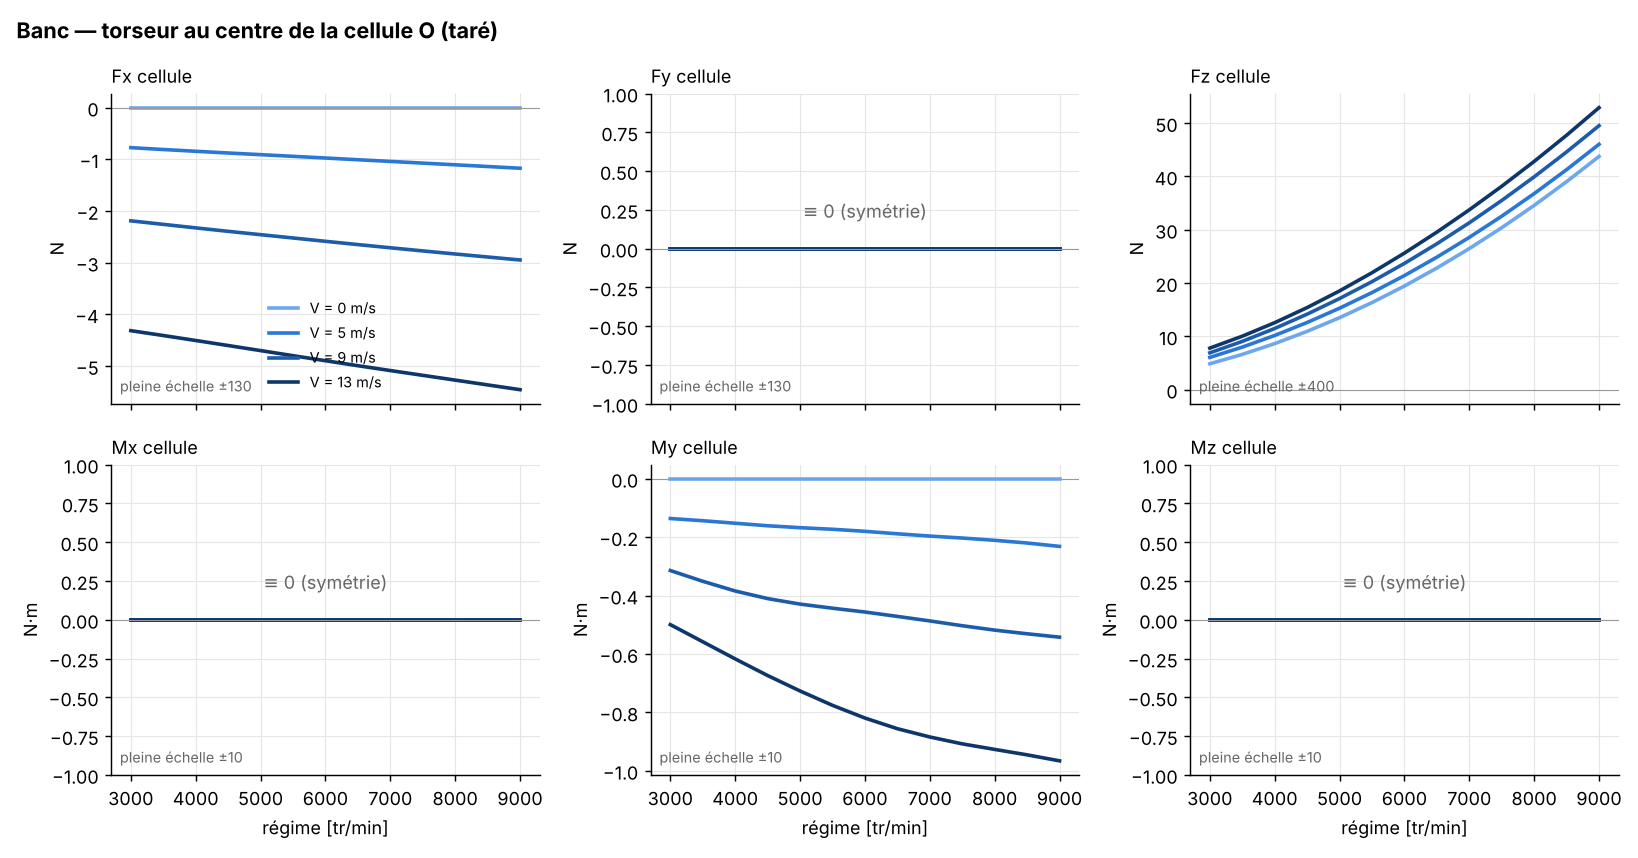

Values plotted in this chart, from the file beside it:
V_ms, rpm, Fx, Fy, Fz, Mx, My, Mz
0, 3000, 0, 0, 4.862, 0, 0, 0
0, 3500, 0, 0, 6.617, 0, 0, 0
0, 4000, 0, 0, 8.643, 0, 0, 0
0, 4500, 0, 0, 10.94, 0, 0, 0
0, 5000, 0, 0, 13.51, 0, 0, 0
0, 5500, 0, 0, 16.34, 0, 0, 0
0, 6000, 0, 0, 19.45, 0, 0, 0
0, 6500, 0, 0, 22.82, 0, 0, 0
0, 7000, 0, 0, 26.47, 0, 0, 0
0, 7500, 0, 0, 30.39, 0, 0, 0
0, 8000, 0, 0, 34.57, 0, 0, 0
0, 8500, 0, 0, 39.03, 0, 0, 0
0, 9000, 0, 0, 43.76, 0, 0, 0
5, 3000, -0.7746, -1.5407e-33, 6.054, 0, -0.136, 0
5, 3500, -0.8102, 0, 7.984, 0, -0.1435, 1.7347e-18
5, 4000, -0.8446, -6.163e-33, 10.17, 0, -0.1522, 3.4694e-18
5, 4500, -0.8779, 1.2326e-32, 12.61, 0, -0.1608, 0
5, 5000, -0.91, 1.2326e-32, 15.29, 0, -0.1674, 3.4694e-18
5, 5500, -0.9423, -1.2326e-32, 18.22, 0, -0.1728, 0
5, 6000, -0.9749, 1.2326e-32, 21.41, 0, -0.1798, 0
5, 6500, -1.008, 0, 24.86, 0, -0.1883, 0
5, 7000, -1.041, 0, 28.57, 0, -0.1961, 1.3878e-17
5, 7500, -1.074, 0, 32.55, 0, -0.2028, 0
5, 8000, -1.106, -2.4652e-32, 36.78, 0, -0.2106, 0
5, 8500, -1.139, 2.4652e-32, 41.28, 0, -0.2199, 0
5, 9000, -1.173, 0, 46.04, 0, -0.2314, 0
9, 3000, -2.191, 0, 6.913, 0, -0.3141, 0
9, 3500, -2.259, 0, 9.056, 0, -0.3509, 3.4694e-18
9, 4000, -2.327, 0, 11.48, 0, -0.3841, 0
9, 4500, -2.394, -1.5407e-33, 14.17, 0, -0.4102, 0
9, 5000, -2.459, -6.163e-33, 17.1, 0, -0.4291, -6.9389e-18
9, 5500, -2.523, -1.2326e-32, 20.27, 0, -0.4431, -6.9389e-18
9, 6000, -2.587, 0, 23.69, 0, -0.4561, 0
9, 6500, -2.651, 0, 27.37, 0, -0.4712, -1.3878e-17
9, 7000, -2.712, 0, 31.31, 0, -0.4867, 0
9, 7500, -2.773, -6.163e-33, 35.5, 0, -0.5031, 0
9, 8000, -2.833, 0, 39.93, 0, -0.5181, 0
9, 8500, -2.891, 2.4652e-32, 44.6, 0, -0.5307, 0
9, 9000, -2.948, 0, 49.53, 0, -0.5423, 2.7756e-17
13, 3000, -4.317, 0, 7.797, 0, -0.4993, -3.4694e-18
13, 3500, -4.411, 0, 10.03, 0, -0.558, -3.4694e-18
13, 4000, -4.507, 0, 12.57, 0, -0.6167, 0
13, 4500, -4.604, -6.163e-33, 15.4, 0, -0.6737, 6.9389e-18
13, 5000, -4.702, 0, 18.53, 0, -0.7265, -6.9389e-18
13, 5500, -4.801, 0, 21.94, 0, -0.7757, -6.9389e-18
13, 6000, -4.899, -6.163e-33, 25.63, 0, -0.8192, 1.3878e-17
13, 6500, -4.995, 0, 29.56, 0, -0.8557, -1.3878e-17
13, 7000, -5.089, -1.2326e-32, 33.74, 0, -0.884, 0
13, 7500, -5.181, 0, 38.16, 0, -0.9076, 1.3878e-17
13, 8000, -5.274, 0, 42.82, 0, -0.9266, -1.3878e-17
13, 8500, -5.366, 2.4652e-32, 47.74, 0, -0.9453, 1.3878e-17
13, 9000, -5.459, 0, 52.91, 0, -0.9658, -2.7756e-17
